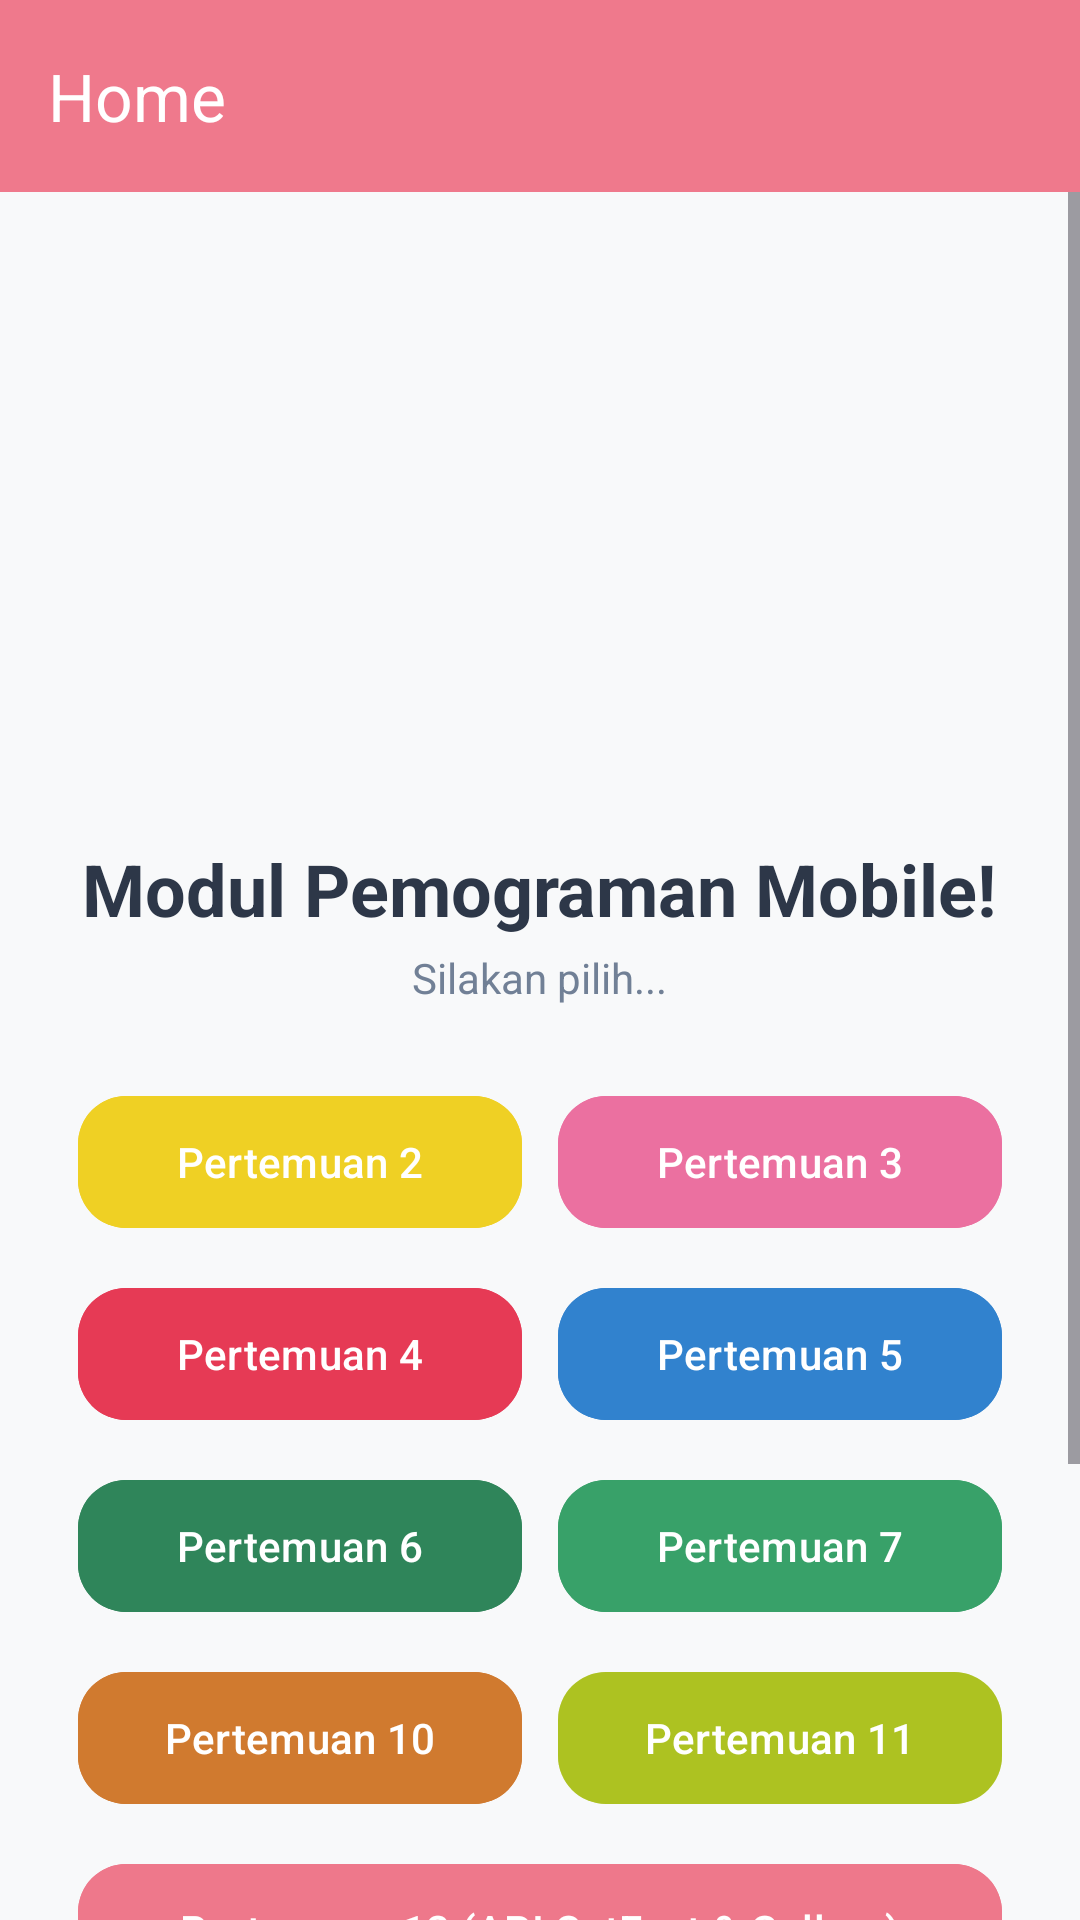

This screen was rendered from an Android layout file. Write that file and the resources it references.
<!-- AndroidManifest.xml: application theme Theme.LadyMobile -->
<!-- res/layout/fragment_home.xml -->
<?xml version="1.0" encoding="utf-8"?>
<LinearLayout xmlns:android="http://schemas.android.com/apk/res/android"
    xmlns:app="http://schemas.android.com/apk/res-auto"
    xmlns:tools="http://schemas.android.com/tools"
    android:layout_width="match_parent"
    android:layout_height="match_parent"
    android:orientation="vertical"
    android:background="#F8F9FA">

    
    <androidx.appcompat.widget.Toolbar
        android:id="@+id/toolbarHome"
        android:layout_width="match_parent"
        android:layout_height="?attr/actionBarSize"
        android:background="#CBEE5870"
        app:title="Home"
        app:titleTextColor="#FFFFFF" />

    <ScrollView
        android:layout_width="match_parent"
        android:layout_height="match_parent"
        android:fillViewport="true">

        <LinearLayout
            android:layout_width="match_parent"
            android:layout_height="wrap_content"
            android:gravity="center_horizontal"
            android:orientation="vertical"
            android:padding="20dp">

            
            <ImageView
                android:id="@+id/imgHomeBanner"
                android:layout_width="match_parent"
                android:layout_height="180dp"
                android:layout_marginBottom="16dp"
                android:scaleType="fitCenter"
                android:src="@drawable/reading"
                android:contentDescription="Gambar Belajar" />

            <TextView
                android:id="@+id/tvWelcome"
                android:layout_width="wrap_content"
                android:layout_height="wrap_content"
                android:text="Modul Pemograman Mobile!"
                android:textColor="#2D3748"
                android:textSize="24sp"
                android:textStyle="bold" />

            <TextView
                android:id="@+id/tvSubtitle"
                android:layout_width="wrap_content"
                android:layout_height="wrap_content"
                android:layout_marginTop="4dp"
                android:text="Silakan pilih..."
                android:textColor="#718096"
                android:textSize="14sp" />

            
            <GridLayout
                android:layout_width="match_parent"
                android:layout_height="wrap_content"
                android:layout_marginTop="20dp"
                android:columnCount="2"
                android:alignmentMode="alignBounds">

                
                <com.google.android.material.button.MaterialButton
                    android:id="@+id/btnToSecond"
                    android:layout_width="0dp"
                    android:layout_height="52dp"
                    android:layout_columnWeight="1"
                    android:layout_margin="6dp"
                    android:backgroundTint="#EFD024"
                    android:text="Pertemuan 2"
                    app:cornerRadius="16dp" />

                <com.google.android.material.button.MaterialButton
                    android:id="@+id/btnToThird"
                    android:layout_width="0dp"
                    android:layout_height="52dp"
                    android:layout_columnWeight="1"
                    android:layout_margin="6dp"
                    android:backgroundTint="#EB70A0"
                    android:text="Pertemuan 3"
                    app:cornerRadius="16dp" />

                
                <com.google.android.material.button.MaterialButton
                    android:id="@+id/btnToFourth"
                    android:layout_width="0dp"
                    android:layout_height="52dp"
                    android:layout_columnWeight="1"
                    android:layout_margin="6dp"
                    android:backgroundTint="#E63A55"
                    android:text="Pertemuan 4"
                    app:cornerRadius="16dp" />

                <com.google.android.material.button.MaterialButton
                    android:id="@+id/btnToFifth"
                    android:layout_width="0dp"
                    android:layout_height="52dp"
                    android:layout_columnWeight="1"
                    android:layout_margin="6dp"
                    android:backgroundTint="#3182CE"
                    android:text="Pertemuan 5"
                    app:cornerRadius="16dp" />

                
                <com.google.android.material.button.MaterialButton
                    android:id="@+id/btnToSixth"
                    android:layout_width="0dp"
                    android:layout_height="52dp"
                    android:layout_columnWeight="1"
                    android:layout_margin="6dp"
                    android:backgroundTint="#2F855A"
                    android:text="Pertemuan 6"
                    app:cornerRadius="16dp" />

                <com.google.android.material.button.MaterialButton
                    android:id="@+id/btnToSeventh"
                    android:layout_width="0dp"
                    android:layout_height="52dp"
                    android:layout_columnWeight="1"
                    android:layout_margin="6dp"
                    android:backgroundTint="#38A169"
                    android:text="Pertemuan 7"
                    app:cornerRadius="16dp" />

                
                <com.google.android.material.button.MaterialButton
                    android:id="@+id/btnToTenth"
                    android:layout_width="0dp"
                    android:layout_height="52dp"
                    android:layout_columnWeight="1"
                    android:layout_margin="6dp"
                    android:backgroundTint="#D07A2F"
                    android:text="Pertemuan 10"
                    app:cornerRadius="16dp" />

                <com.google.android.material.button.MaterialButton
                    android:id="@+id/btnToEleventh"
                    android:layout_width="0dp"
                    android:layout_height="52dp"
                    android:layout_columnWeight="1"
                    android:layout_margin="6dp"
                    android:backgroundTint="#A2A2BA00"
                    android:text="Pertemuan 11"
                    app:cornerRadius="16dp" />

                
                <com.google.android.material.button.MaterialButton
                    android:id="@+id/btnToTwelfth"
                    android:layout_width="0dp"
                    android:layout_height="52dp"
                    android:layout_columnSpan="2"
                    android:layout_columnWeight="2"
                    android:layout_margin="6dp"
                    android:backgroundTint="#EE788B"
                    android:text="Pertemuan 12 (API CatFact &amp; Gallery)"
                    app:cornerRadius="16dp" />

            </GridLayout>

            
            <LinearLayout
                android:layout_width="match_parent"
                android:layout_height="wrap_content"
                android:layout_marginTop="20dp"
                android:layout_marginBottom="24dp"
                android:gravity="center_horizontal"
                android:orientation="vertical"
                android:padding="12dp">

                <ProgressBar
                    android:id="@+id/progressBarHomeQuote"
                    android:layout_width="wrap_content"
                    android:layout_height="wrap_content"
                    android:visibility="gone" />

                <TextView
                    android:id="@+id/tvQuote"
                    android:layout_width="match_parent"
                    android:layout_height="wrap_content"
                    android:gravity="center"
                    android:lineSpacingExtra="4dp"
                    android:textColor="#2D3748"
                    android:textSize="14sp"
                    tools:text="&quot;Cats often overreact to unexpected stimuli because of their extremely sensitive nervous system.&quot;" />

                <com.google.android.material.button.MaterialButton
                    android:id="@+id/btnRefreshQuote"
                    android:layout_width="wrap_content"
                    android:layout_height="wrap_content"
                    android:layout_marginTop="16dp"
                    android:backgroundTint="#EE788B"
                    android:paddingHorizontal="24dp"
                    android:text="Refresh"
                    app:cornerRadius="24dp" />

            </LinearLayout>

        </LinearLayout>

    </ScrollView>

</LinearLayout>
<!-- resources referenced by this layout -->
<resources>
  <style name="Theme.LadyMobile" parent="Base.Theme.LadyMobile" />
  <style name="Base.Theme.LadyMobile" parent="Theme.Material3.DayNight.NoActionBar">
          
          
      </style>
</resources>
